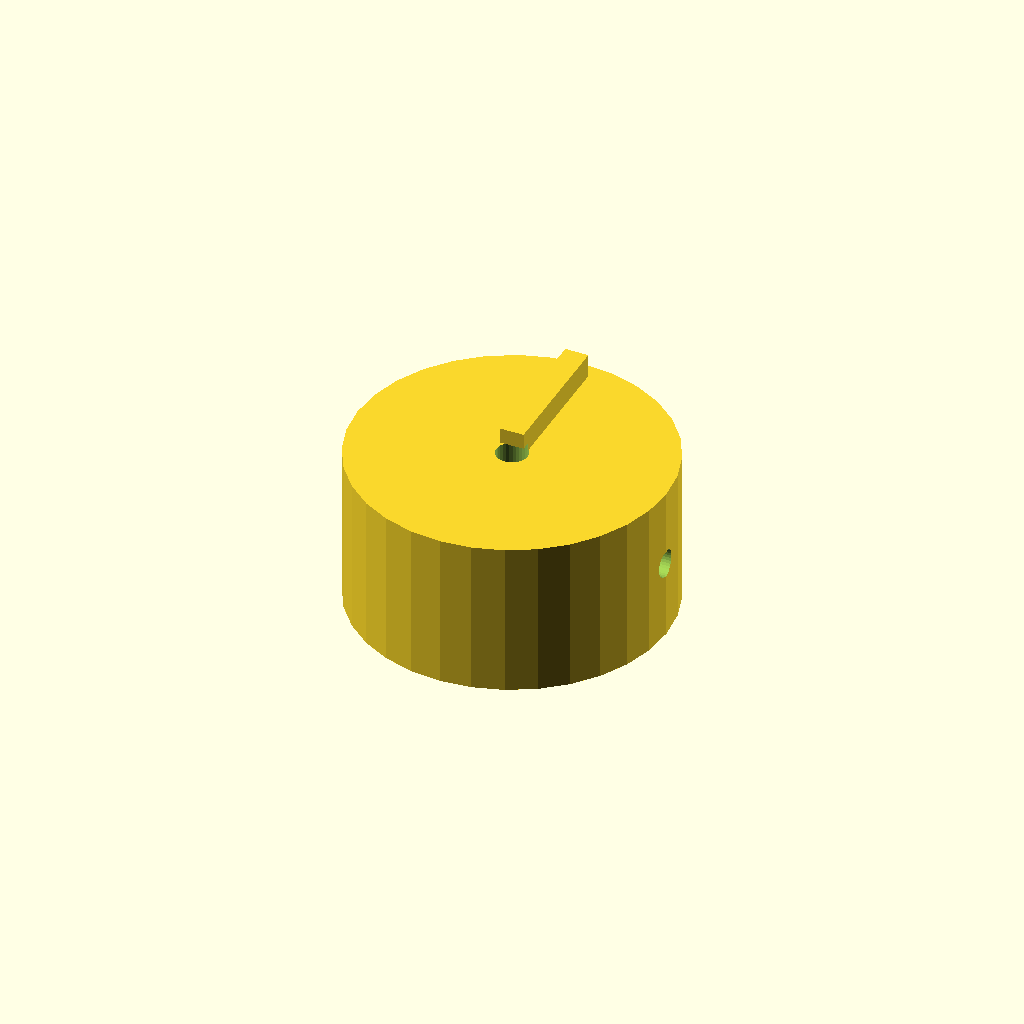
Cell 1: rendered with the file's own defaults.
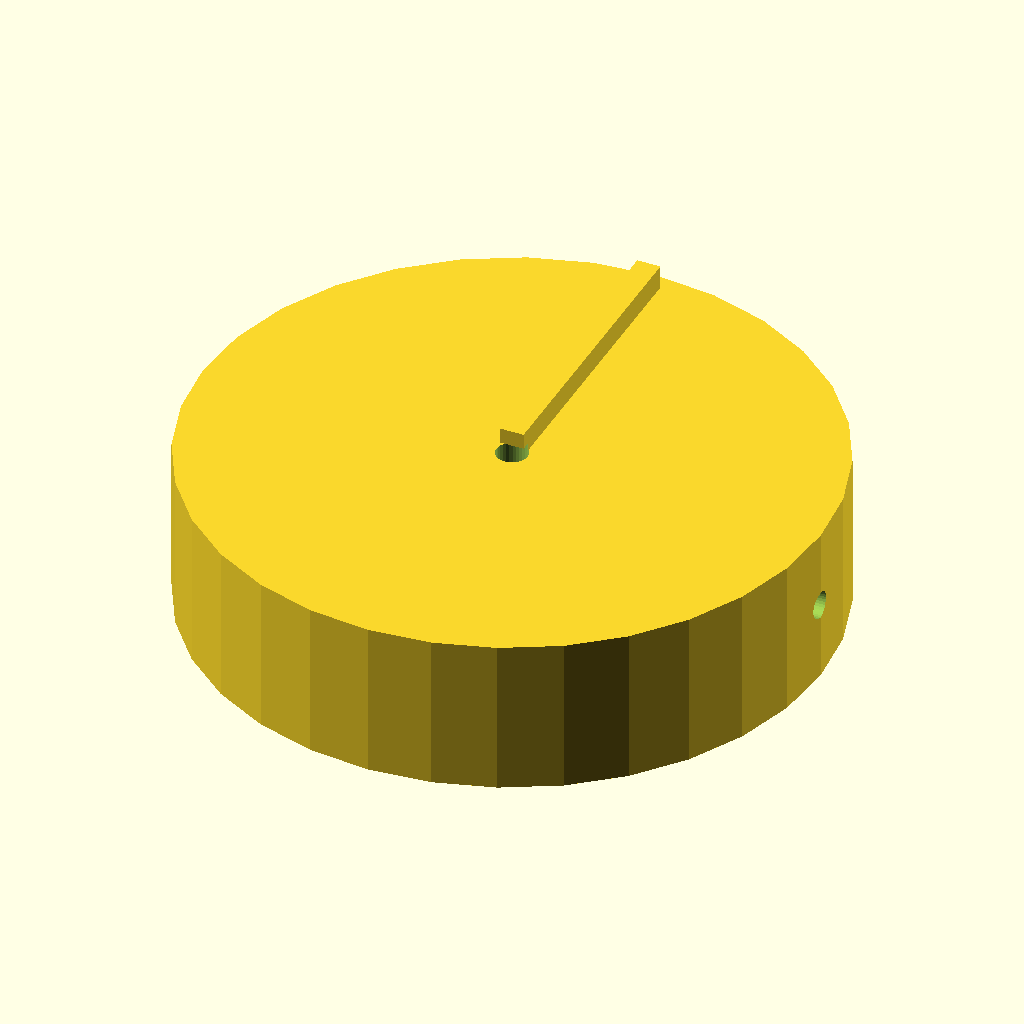
Cell 2 — knob_d set to 80, the other parameters unchanged.
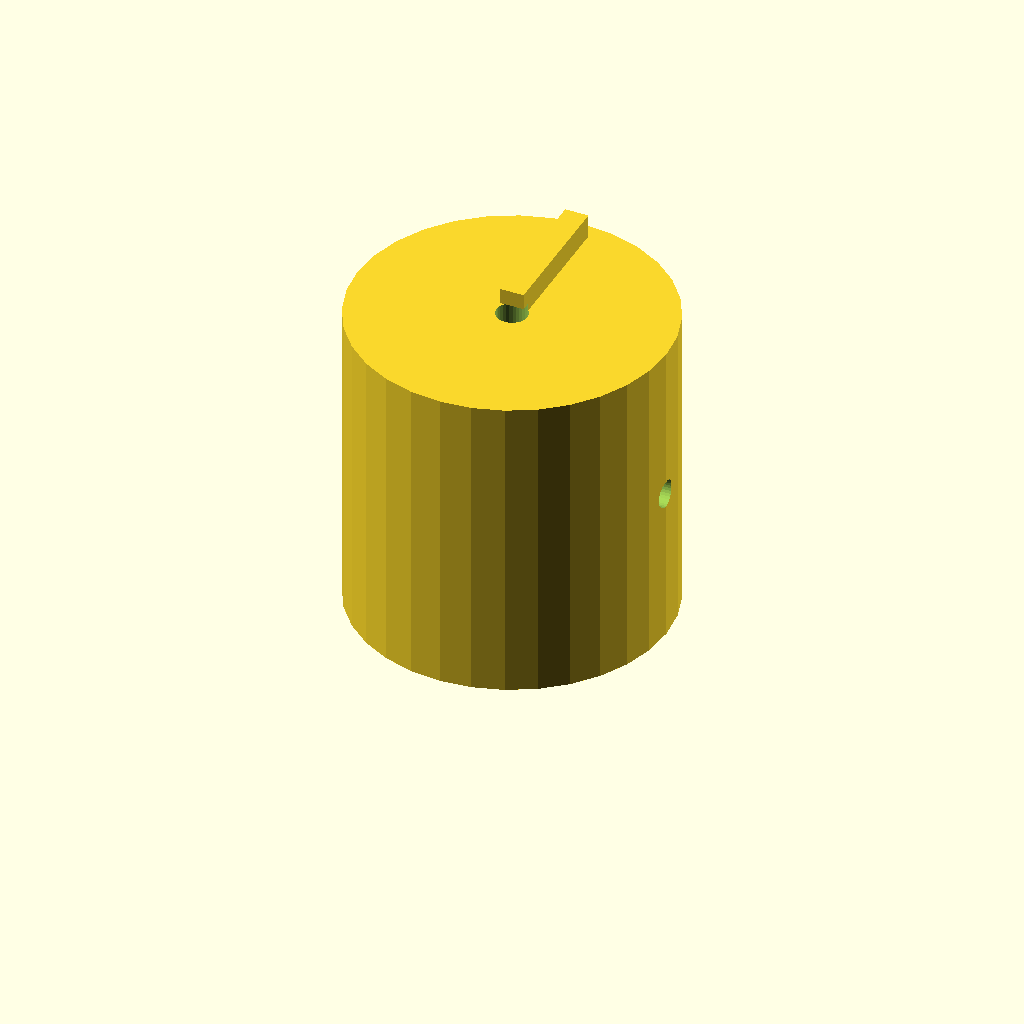
Cell 3 — knob_h set to 40, the other parameters unchanged.
One fixed orthographic camera (rotation 55°, 0°, 25°; colour scheme Cornfield) for every cell.
The OpenSCAD source (optional_data/data/solid2/controlknob/part_0209.scad):
$fn = 32;

// ----------------------------------------------------------------------
// Control knob: pointer knob
// ----------------------------------------------------------------------

// --- parameters (mm) ---
rib_w = 3;                // pointer rib width
rib_h = 4;                // pointer rib height
knob_d = 40;              // knob body diameter
knob_h = 20;              // knob body height
bore_d = 4;               // shaft bore diameter
set_d = 3.5;              // set screw bore diameter
fit_tol = 0.05;           // tolerance for press fits, mm
free_tol = 0.2;           // tolerance for clearance fits, mm

rib_poke = rib_h - 1;  // rib height above the top
total_h = knob_h + rib_h - 1;  // overall height

difference() {
  union() {
    cylinder(h = knob_h, d = knob_d);
    translate([-rib_w / 2, 0, knob_h - 1])
      cube([rib_w, knob_d / 2 - 2, rib_h]);
  }
  translate([0, 0, -1]) cylinder(h = knob_h + 2, d = bore_d);
  translate([-1, 0, knob_h / 2]) rotate([0, 90, 0])
    cylinder(h = knob_d / 2 + bore_d / 2 + 2, d = set_d);}
Parameter table extracted from the source (name, type, default, range or options):
rib_w: number, default 3
rib_h: number, default 4
knob_d: number, default 40
knob_h: number, default 20
bore_d: number, default 4
set_d: number, default 3.5
fit_tol: number, default 0.05
free_tol: number, default 0.2
